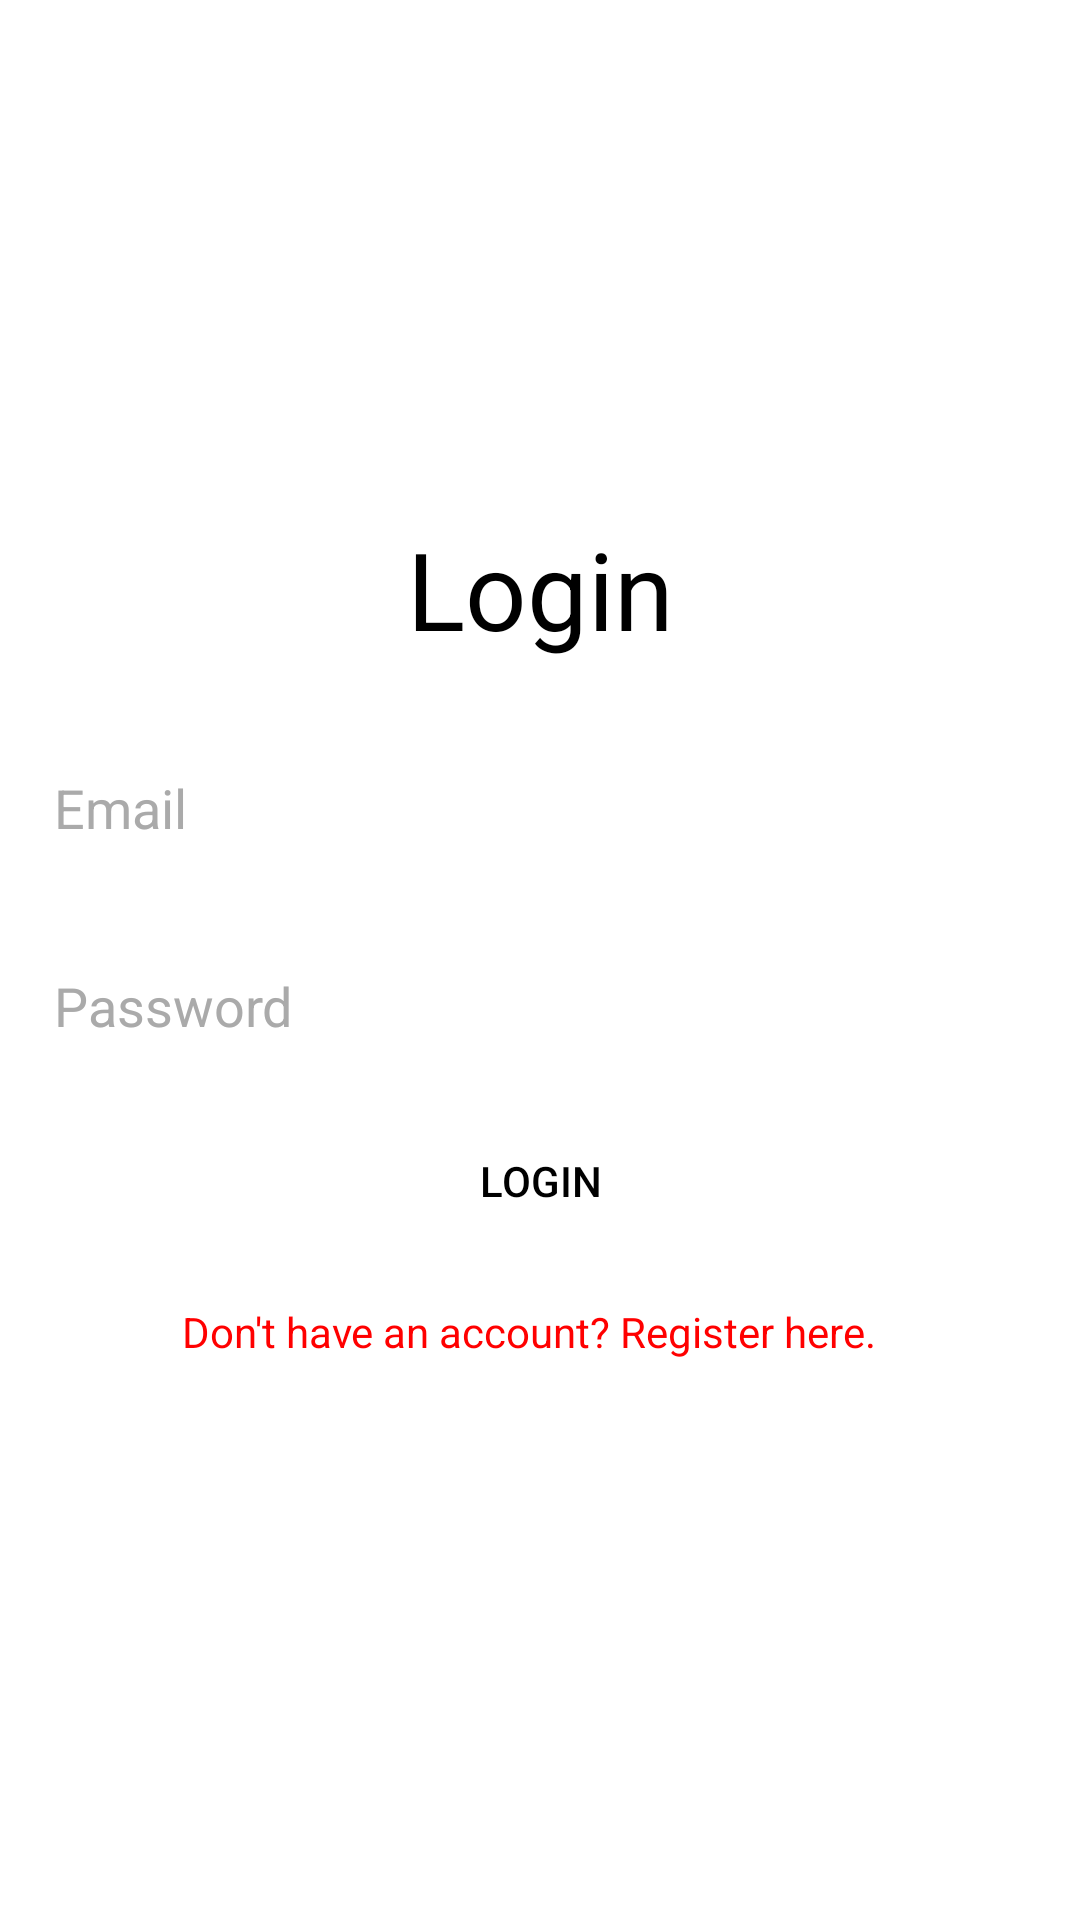

Android layout source for this screen:
<!-- AndroidManifest.xml: application theme Theme.BirdSpotterAppPoe -->
<!-- res/layout/activity_main.xml -->
<?xml version="1.0" encoding="utf-8"?>
<androidx.constraintlayout.widget.ConstraintLayout
    xmlns:android="http://schemas.android.com/apk/res/android"
    xmlns:app="http://schemas.android.com/apk/res-auto"
    xmlns:tools="http://schemas.android.com/tools"
    android:layout_width="match_parent"
    android:layout_height="match_parent"
    android:background="#FFFFFF"
    tools:context=".MainActivity"
    >

    <TextView
        android:id="@+id/textView"
        android:layout_width="wrap_content"
        android:layout_height="wrap_content"
        android:layout_marginTop="172dp"
        android:text="Login"
        android:textColor="#000000"
        android:textSize="36sp"
        app:layout_constraintEnd_toEndOf="parent"
        app:layout_constraintStart_toStartOf="parent"
        app:layout_constraintTop_toTopOf="parent" />

    <EditText
        android:id="@+id/emailEditText"
        android:layout_width="0dp"
        android:layout_height="50dp"
        android:layout_marginStart="12dp"
        android:layout_marginTop="24dp"
        android:layout_marginEnd="12dp"
        android:background="@drawable/black_stroke_shape_white"
        android:ems="10"
        android:hint="Email"
        android:inputType="textEmailAddress"
        android:padding="6dp"
        android:textColor="#000000"
        android:textColorHint="@android:color/darker_gray"
        app:layout_constraintEnd_toEndOf="parent"
        app:layout_constraintStart_toStartOf="parent"
        app:layout_constraintTop_toBottomOf="@+id/textView" />

    <EditText
        android:id="@+id/passwordEditText"
        android:layout_width="0dp"
        android:layout_height="50dp"
        android:layout_marginStart="12dp"
        android:layout_marginTop="16dp"
        android:layout_marginEnd="12dp"
        android:background="@drawable/black_stroke_shape_white"
        android:ems="10"
        android:hint="Password"
        android:inputType="textPassword"
        android:padding="6dp"
        android:textColor="#000000"
        android:textColorHint="@android:color/darker_gray"
        app:layout_constraintEnd_toEndOf="parent"
        app:layout_constraintStart_toStartOf="parent"
        app:layout_constraintTop_toBottomOf="@+id/emailEditText" />

    <Button
        android:id="@+id/loginButton"
        android:onClick="login"
        android:layout_width="0dp"
        android:layout_height="wrap_content"
        android:layout_margin="10dp"
        android:layout_marginTop="24dp"
        android:layout_marginStart="12dp"
        android:layout_marginLeft="12dp"
        android:layout_marginEnd="12dp"
        android:layout_marginRight="12dp"
        android:textColor="#000000"
        android:background="@drawable/rounded_shape_red"
        android:capitalize="none"
        android:includeFontPadding="false"
        android:text="Login"
        app:layout_constraintEnd_toEndOf="parent"
        app:layout_constraintStart_toStartOf="parent"
        app:layout_constraintTop_toBottomOf="@+id/passwordEditText"
        tools:ignore="Deprecated" />

    <TextView
        android:id="@+id/registerLink"
        android:layout_width="279dp"
        android:layout_height="98dp"
        android:layout_marginTop="16dp"
        android:clickable="true"
        android:onClick="navigateToRegistration"
        android:text="Don't have an account? Register here."
        android:textColor="@color/red"
        app:layout_constraintEnd_toEndOf="parent"
        app:layout_constraintHorizontal_bias="0.75"
        app:layout_constraintStart_toStartOf="parent"
        app:layout_constraintTop_toBottomOf="@+id/loginButton" />

</androidx.constraintlayout.widget.ConstraintLayout>
<!-- resources referenced by this layout -->
<resources>
  <color name="red">#FF0000</color>
  <style name="Theme.BirdSpotterAppPoe" parent="Base.Theme.BirdSpotterAppPoe" />
  <style name="Base.Theme.BirdSpotterAppPoe" parent="Theme.Material3.DayNight.NoActionBar">
          
          
      </style>
</resources>
